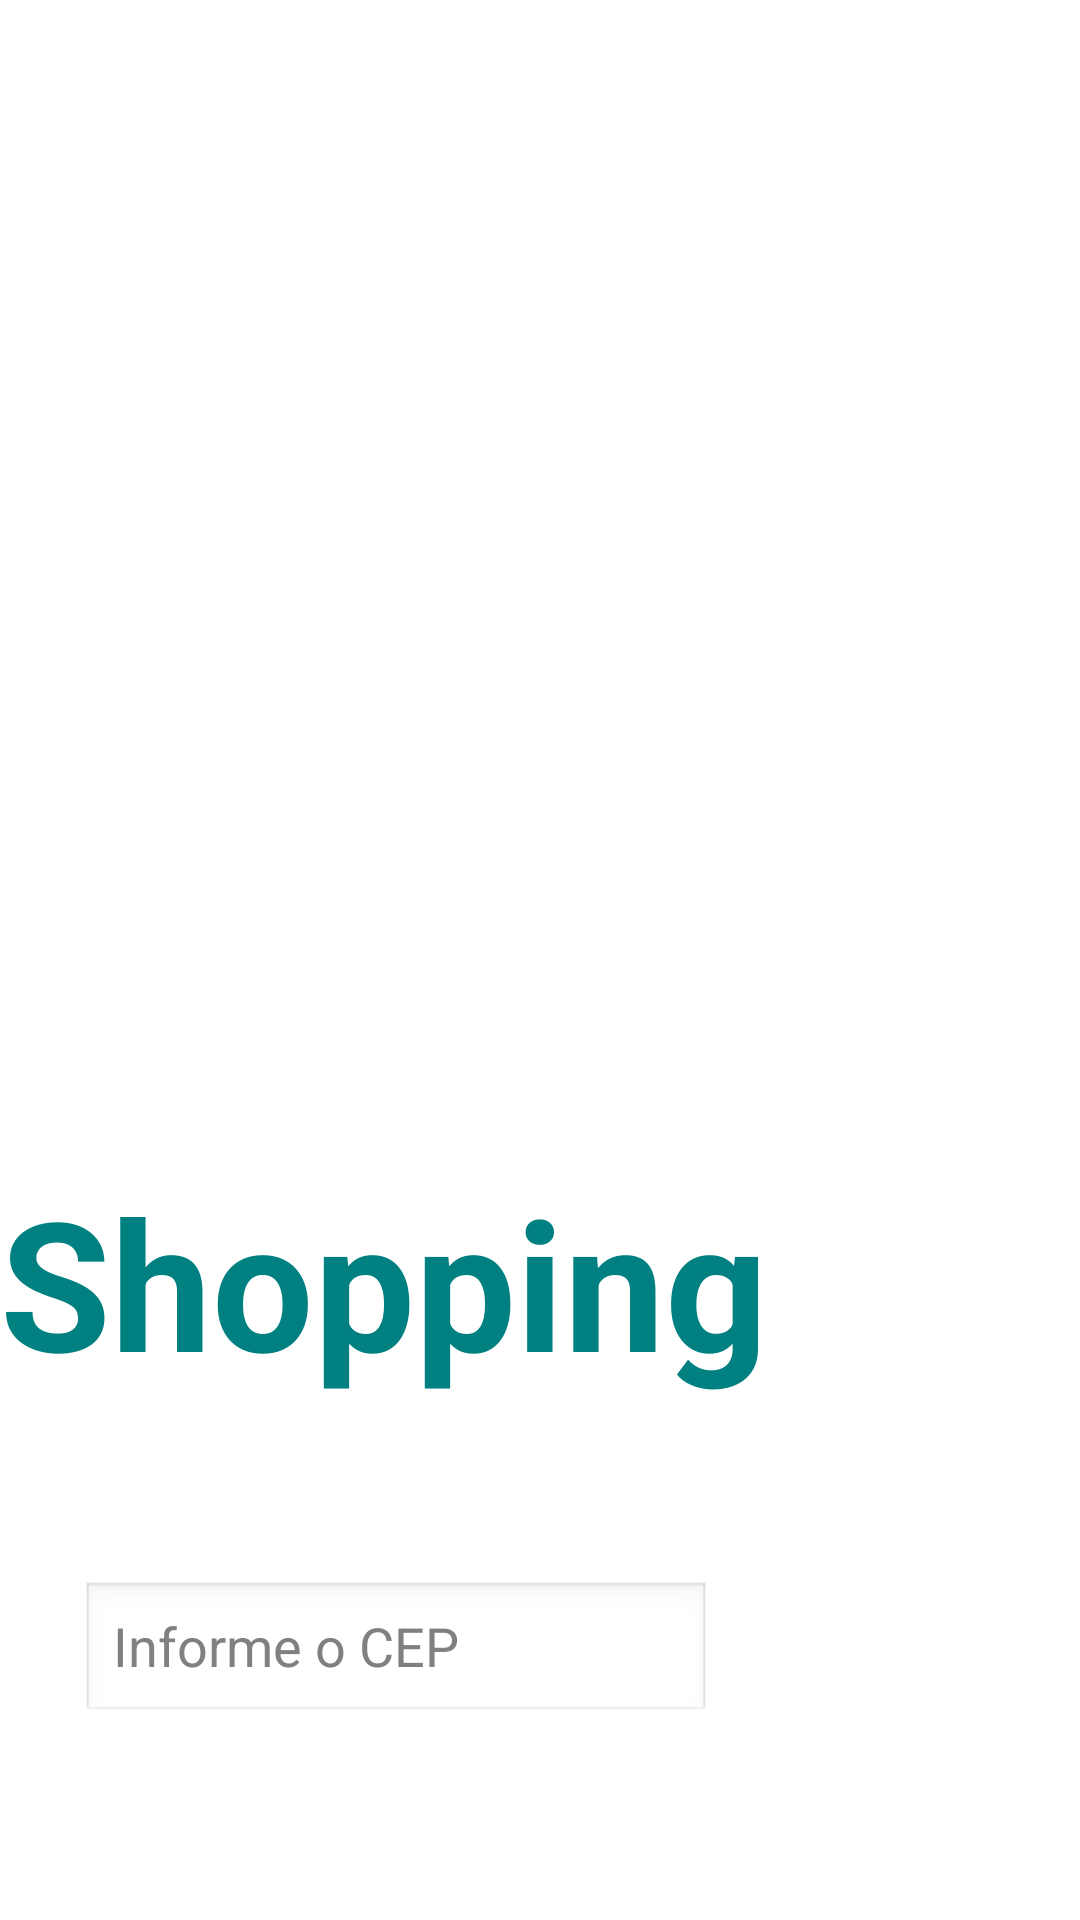

Here is an Android app screen rendered from its layout file. Give the layout XML and the strings, colors and styles it references.
<!-- AndroidManifest.xml: application theme AppTheme -->
<!-- res/layout/activity_home.xml -->
<?xml version="1.0" encoding="utf-8"?>
<RelativeLayout xmlns:android="http://schemas.android.com/apk/res/android"
    android:layout_width="fill_parent"
    android:layout_height="fill_parent"
    android:background="@drawable/all_in_shopping"
    android:orientation="vertical" >

    <EditText
        android:id="@id/zipcode"
        android:layout_width="wrap_content"
        android:layout_height="wrap_content"
        android:layout_alignParentBottom="true"
        android:layout_alignParentLeft="true"
        android:layout_marginBottom="65dip"
        android:layout_marginLeft="27.0dip"
        android:ems="10"
        android:hint="Informe o CEP"
        android:maxLength="9" />

    <TextView
        android:id="@+id/shopping"
        android:layout_width="wrap_content"
        android:layout_height="wrap_content"
        android:layout_alignBottom="@id/progressText"
        android:layout_alignParentLeft="true"
        android:layout_marginBottom="60dp"
        android:gravity="bottom|left|center"
        android:text="Shopping"
        android:textColor="#ff008080"
        android:textSize="60sp"
        android:textStyle="bold" />

    <TextView
        android:id="@id/progressText"
        android:layout_width="wrap_content"
        android:layout_height="wrap_content"
        android:layout_above="@id/zipcode"
        android:layout_alignParentLeft="true"
        android:gravity="bottom|left|center"
        android:textColor="#ff008080"
        android:textSize="60sp"
        android:textStyle="bold" />

</RelativeLayout>
<!-- resources referenced by this layout -->
<resources>
  <style name="AppTheme" parent="@style/AppBaseTheme" />
  <style name="AppBaseTheme" parent="@android:style/Theme.Light" />
</resources>
